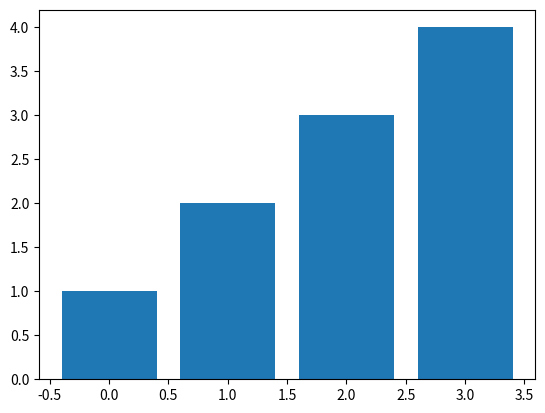

Python code for this plot:
import matplotlib.pyplot as plt
bar1 = [1,2,3,4]
plt.bar(range(4),bar1) #绘制柱状图
plt.show()